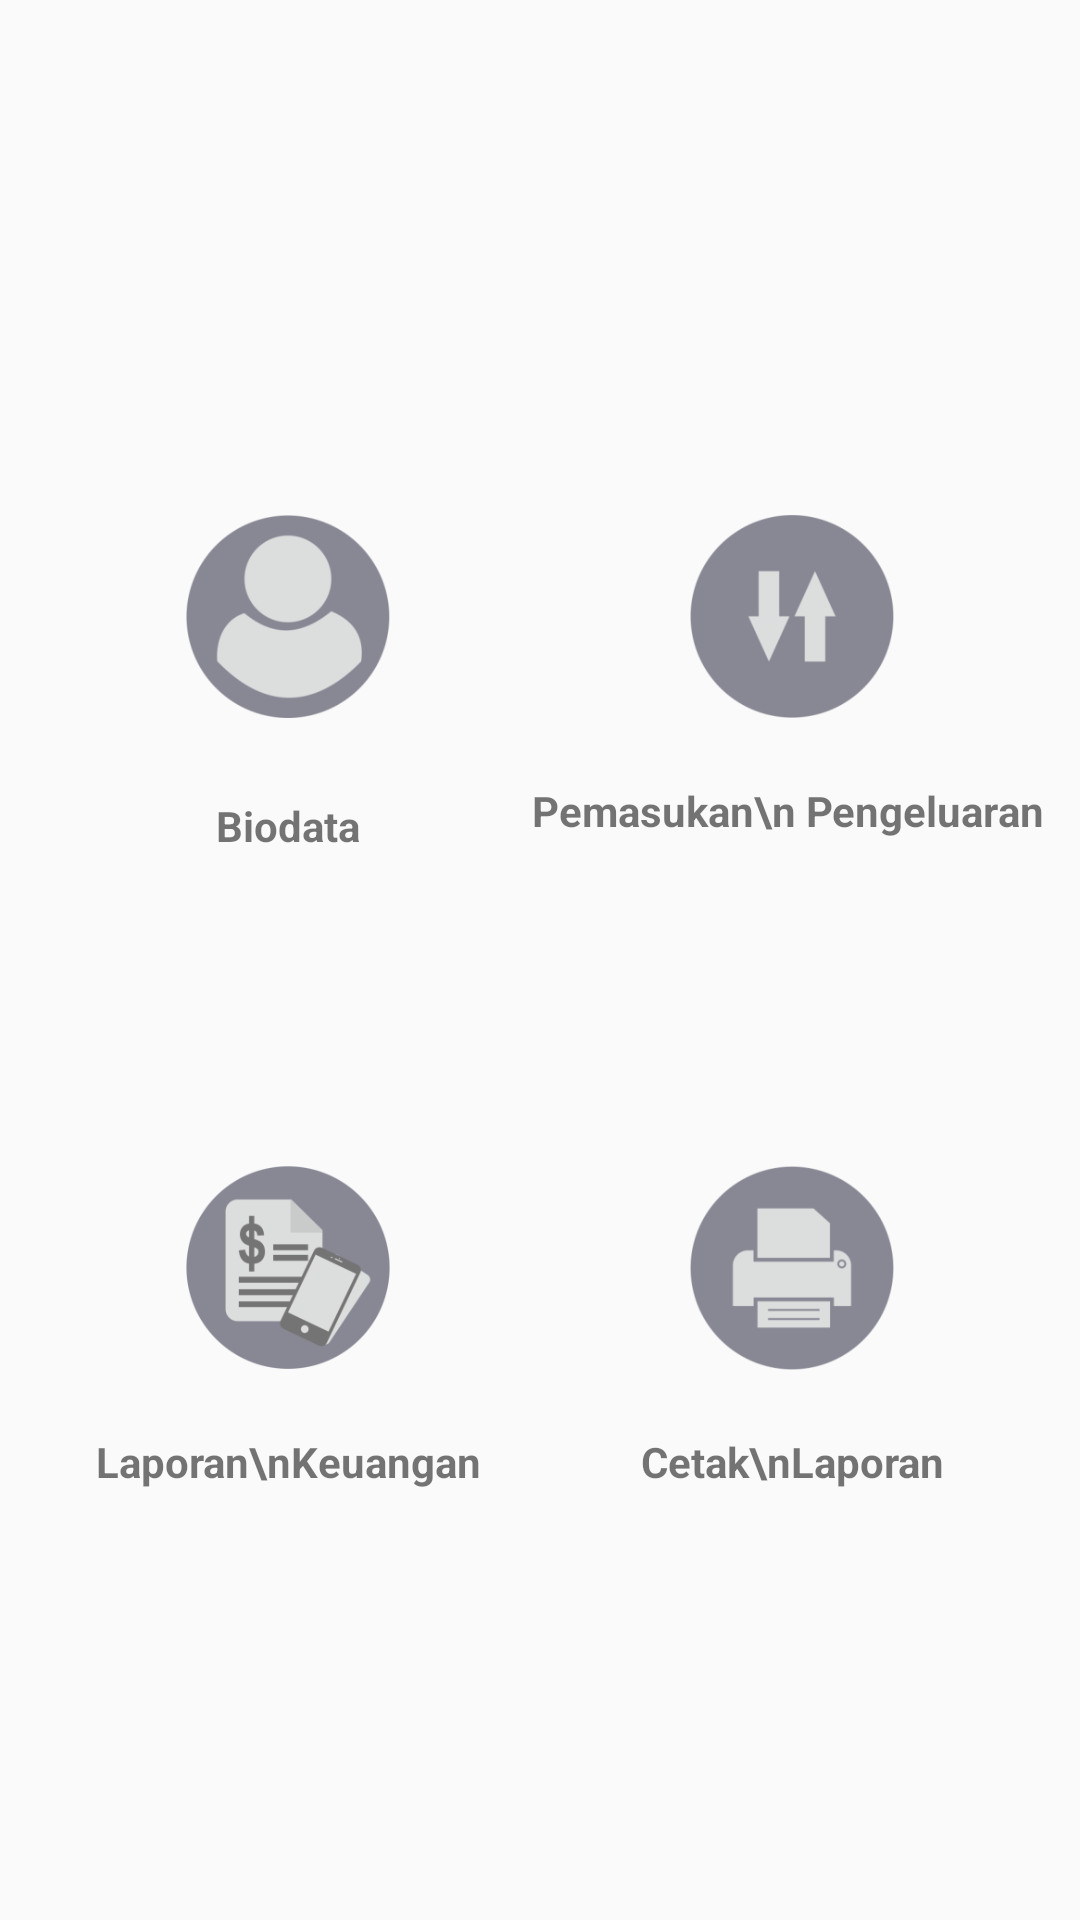

Here is an Android app screen rendered from its layout file. Give the layout XML and the strings, colors and styles it references.
<!-- AndroidManifest.xml: application theme AppTheme -->
<!-- res/layout/activity_main.xml -->
<?xml version="1.0" encoding="utf-8"?>
<androidx.constraintlayout.widget.ConstraintLayout xmlns:android="http://schemas.android.com/apk/res/android"
    xmlns:app="http://schemas.android.com/apk/res-auto"
    xmlns:tools="http://schemas.android.com/tools"
    android:layout_width="match_parent"
    android:layout_height="match_parent"
    android:background="@color/bgcolor"
    tools:context=".MainActivity">


    <ImageView
        android:id="@+id/bg_biodata"
        android:layout_width="150dp"
        android:layout_height="195dp"
        android:onClick="handleBiodata"
        app:layout_constraintBottom_toTopOf="@+id/guideline2"
        app:layout_constraintEnd_toStartOf="@+id/guideline"
        app:layout_constraintHorizontal_bias="0.696"
        app:layout_constraintStart_toStartOf="parent"
        app:layout_constraintTop_toTopOf="parent"
        app:layout_constraintVertical_bias="0.94"
        app:srcCompat="@color/cardhome" />

    <ImageView
        android:id="@+id/logo_biodata"
        android:layout_width="100dp"
        android:layout_height="100dp"
        android:onClick="handleBiodata"
        app:layout_constraintBottom_toBottomOf="@+id/bg_biodata"
        app:layout_constraintEnd_toEndOf="@+id/bg_biodata"
        app:layout_constraintStart_toStartOf="@+id/bg_biodata"
        app:layout_constraintTop_toTopOf="@+id/bg_biodata"
        app:layout_constraintVertical_bias="0.40"
        app:srcCompat="@mipmap/ic_user_foreground" />

    <TextView
        android:id="@+id/text_biodata"
        android:layout_width="wrap_content"
        android:layout_height="wrap_content"
        android:layout_marginTop="10dp"
        android:onClick="handleBiodata"
        android:text="Biodata"
        android:textStyle="bold"
        app:layout_constraintEnd_toEndOf="@+id/logo_biodata"
        app:layout_constraintStart_toStartOf="@+id/logo_biodata"
        app:layout_constraintTop_toBottomOf="@+id/logo_biodata" />

    <ImageView
        android:id="@+id/bg_pemasukan"
        android:layout_width="150dp"
        android:layout_height="195dp"
        android:onClick="handlePemasukan"
        app:layout_constraintBottom_toBottomOf="@+id/bg_biodata"
        app:layout_constraintEnd_toEndOf="parent"
        app:layout_constraintHorizontal_bias="0.3"
        app:layout_constraintStart_toStartOf="@+id/guideline"
        app:layout_constraintTop_toTopOf="@+id/bg_biodata"
        app:layout_constraintVertical_bias="0.0"
        app:srcCompat="@color/cardhome" />

    <ImageView
        android:id="@+id/logo_pemasukan"
        android:layout_width="100dp"
        android:layout_height="100dp"
        android:onClick="handlePemasukan"
        app:layout_constraintBottom_toBottomOf="@+id/bg_pemasukan"
        app:layout_constraintEnd_toEndOf="@+id/bg_pemasukan"
        app:layout_constraintStart_toStartOf="@+id/bg_pemasukan"
        app:layout_constraintTop_toTopOf="@+id/bg_pemasukan"
        app:layout_constraintVertical_bias="0.40"
        app:srcCompat="@mipmap/ic_inout_foreground" />

    <TextView
        android:id="@+id/text_pemasukan"
        android:layout_width="wrap_content"
        android:layout_height="wrap_content"
        android:layout_marginTop="5dp"
        android:onClick="handlePemasukan"
        android:text='Pemasukan\n Pengeluaran '
        android:textAlignment="center"
        android:textStyle="bold"
        app:layout_constraintEnd_toEndOf="@+id/logo_pemasukan"
        app:layout_constraintStart_toStartOf="@+id/logo_pemasukan"
        app:layout_constraintTop_toBottomOf="@+id/logo_pemasukan" />

    <ImageView
        android:id="@+id/bg_cetak"
        android:layout_width="150dp"
        android:layout_height="195dp"
        android:onClick="handleCetak"
        app:layout_constraintBottom_toBottomOf="@+id/bg_laporan"
        app:layout_constraintEnd_toEndOf="@+id/bg_pemasukan"
        app:layout_constraintHorizontal_bias="0.0"
        app:layout_constraintStart_toStartOf="@+id/bg_pemasukan"
        app:layout_constraintTop_toTopOf="@+id/bg_laporan"
        app:srcCompat="@color/cardhome" />

    <ImageView
        android:id="@+id/bg_laporan"
        android:layout_width="150dp"
        android:layout_height="195dp"
        android:onClick="handleLaporan"
        app:layout_constraintBottom_toBottomOf="parent"
        app:layout_constraintEnd_toEndOf="@+id/bg_biodata"
        app:layout_constraintHorizontal_bias="0.0"
        app:layout_constraintStart_toStartOf="@+id/bg_biodata"
        app:layout_constraintTop_toTopOf="@+id/guideline2"
        app:layout_constraintVertical_bias="0.118"
        app:srcCompat="@color/cardhome" />

    <ImageView
        android:id="@+id/logo_laporan"
        android:layout_width="100dp"
        android:layout_height="100dp"
        android:onClick="handleLaporan"
        app:layout_constraintBottom_toBottomOf="@+id/bg_laporan"
        app:layout_constraintEnd_toEndOf="@+id/bg_laporan"
        app:layout_constraintStart_toStartOf="@+id/bg_laporan"
        app:layout_constraintTop_toTopOf="@+id/bg_laporan"
        app:layout_constraintVertical_bias="0.40"
        app:srcCompat="@mipmap/ic_fime_foreground" />

    <ImageView
        android:id="@+id/logo_cetak"
        android:layout_width="100dp"
        android:layout_height="100dp"
        android:onClick="handleCetak"
        app:layout_constraintBottom_toBottomOf="@+id/bg_cetak"
        app:layout_constraintEnd_toEndOf="@+id/bg_cetak"
        app:layout_constraintStart_toStartOf="@+id/bg_cetak"
        app:layout_constraintTop_toTopOf="@+id/bg_cetak"
        app:layout_constraintVertical_bias="0.40"
        app:srcCompat="@mipmap/ic_print_foreground" />

    <TextView
        android:id="@+id/text_laporan"
        android:layout_width="wrap_content"
        android:layout_height="wrap_content"
        android:layout_marginTop="5dp"
        android:onClick="handleLaporan"
        android:text="Laporan\nKeuangan"
        android:textAlignment="center"
        android:textStyle="bold"
        app:layout_constraintEnd_toEndOf="@+id/logo_laporan"
        app:layout_constraintHorizontal_bias="0.50"
        app:layout_constraintStart_toStartOf="@+id/logo_laporan"
        app:layout_constraintTop_toBottomOf="@+id/logo_laporan" />

    <TextView
        android:id="@+id/textView4"
        android:layout_width="wrap_content"
        android:layout_height="wrap_content"
        android:layout_marginTop="5dp"
        android:onClick="handleCetak"
        android:text="Cetak\nLaporan"
        android:textAlignment="center"
        android:textStyle="bold"
        app:layout_constraintEnd_toEndOf="@+id/logo_cetak"
        app:layout_constraintStart_toStartOf="@+id/logo_cetak"
        app:layout_constraintTop_toBottomOf="@+id/logo_cetak" />

    <androidx.constraintlayout.widget.Guideline
        android:id="@+id/guideline"
        android:layout_width="wrap_content"
        android:layout_height="wrap_content"
        android:orientation="vertical"
        app:layout_constraintGuide_percent="0.5" />

    <androidx.constraintlayout.widget.Guideline
        android:id="@+id/guideline2"
        android:layout_width="wrap_content"
        android:layout_height="wrap_content"
        android:orientation="horizontal"
        app:layout_constraintGuide_percent="0.5" />
</androidx.constraintlayout.widget.ConstraintLayout>
<!-- resources referenced by this layout -->
<resources>
  <!-- mipmap ic_fime_foreground: png bitmap (mipmap-hdpi, 4459 bytes) -->
  <!-- mipmap ic_inout_foreground: png bitmap (mipmap-hdpi, 2961 bytes) -->
  <!-- mipmap ic_print_foreground: png bitmap (mipmap-hdpi, 2802 bytes) -->
  <!-- mipmap ic_user_foreground: png bitmap (mipmap-hdpi, 3807 bytes) -->
  <style name="AppTheme" parent="Theme.AppCompat.Light.DarkActionBar">
          
          <item name="colorPrimary">@color/headcolor</item>
          <item name="colorPrimaryDark">@color/colorPrimaryDark</item>
          <item name="colorAccent">@color/colorAccent</item>
      </style>
  <!-- not gathered from this repository: default colours our renderer supplied (Android Studio template values) -->
  <color name="colorPrimaryDark">#FF3700B3</color>
  <color name="colorAccent">#FF03DAC5</color>
</resources>
